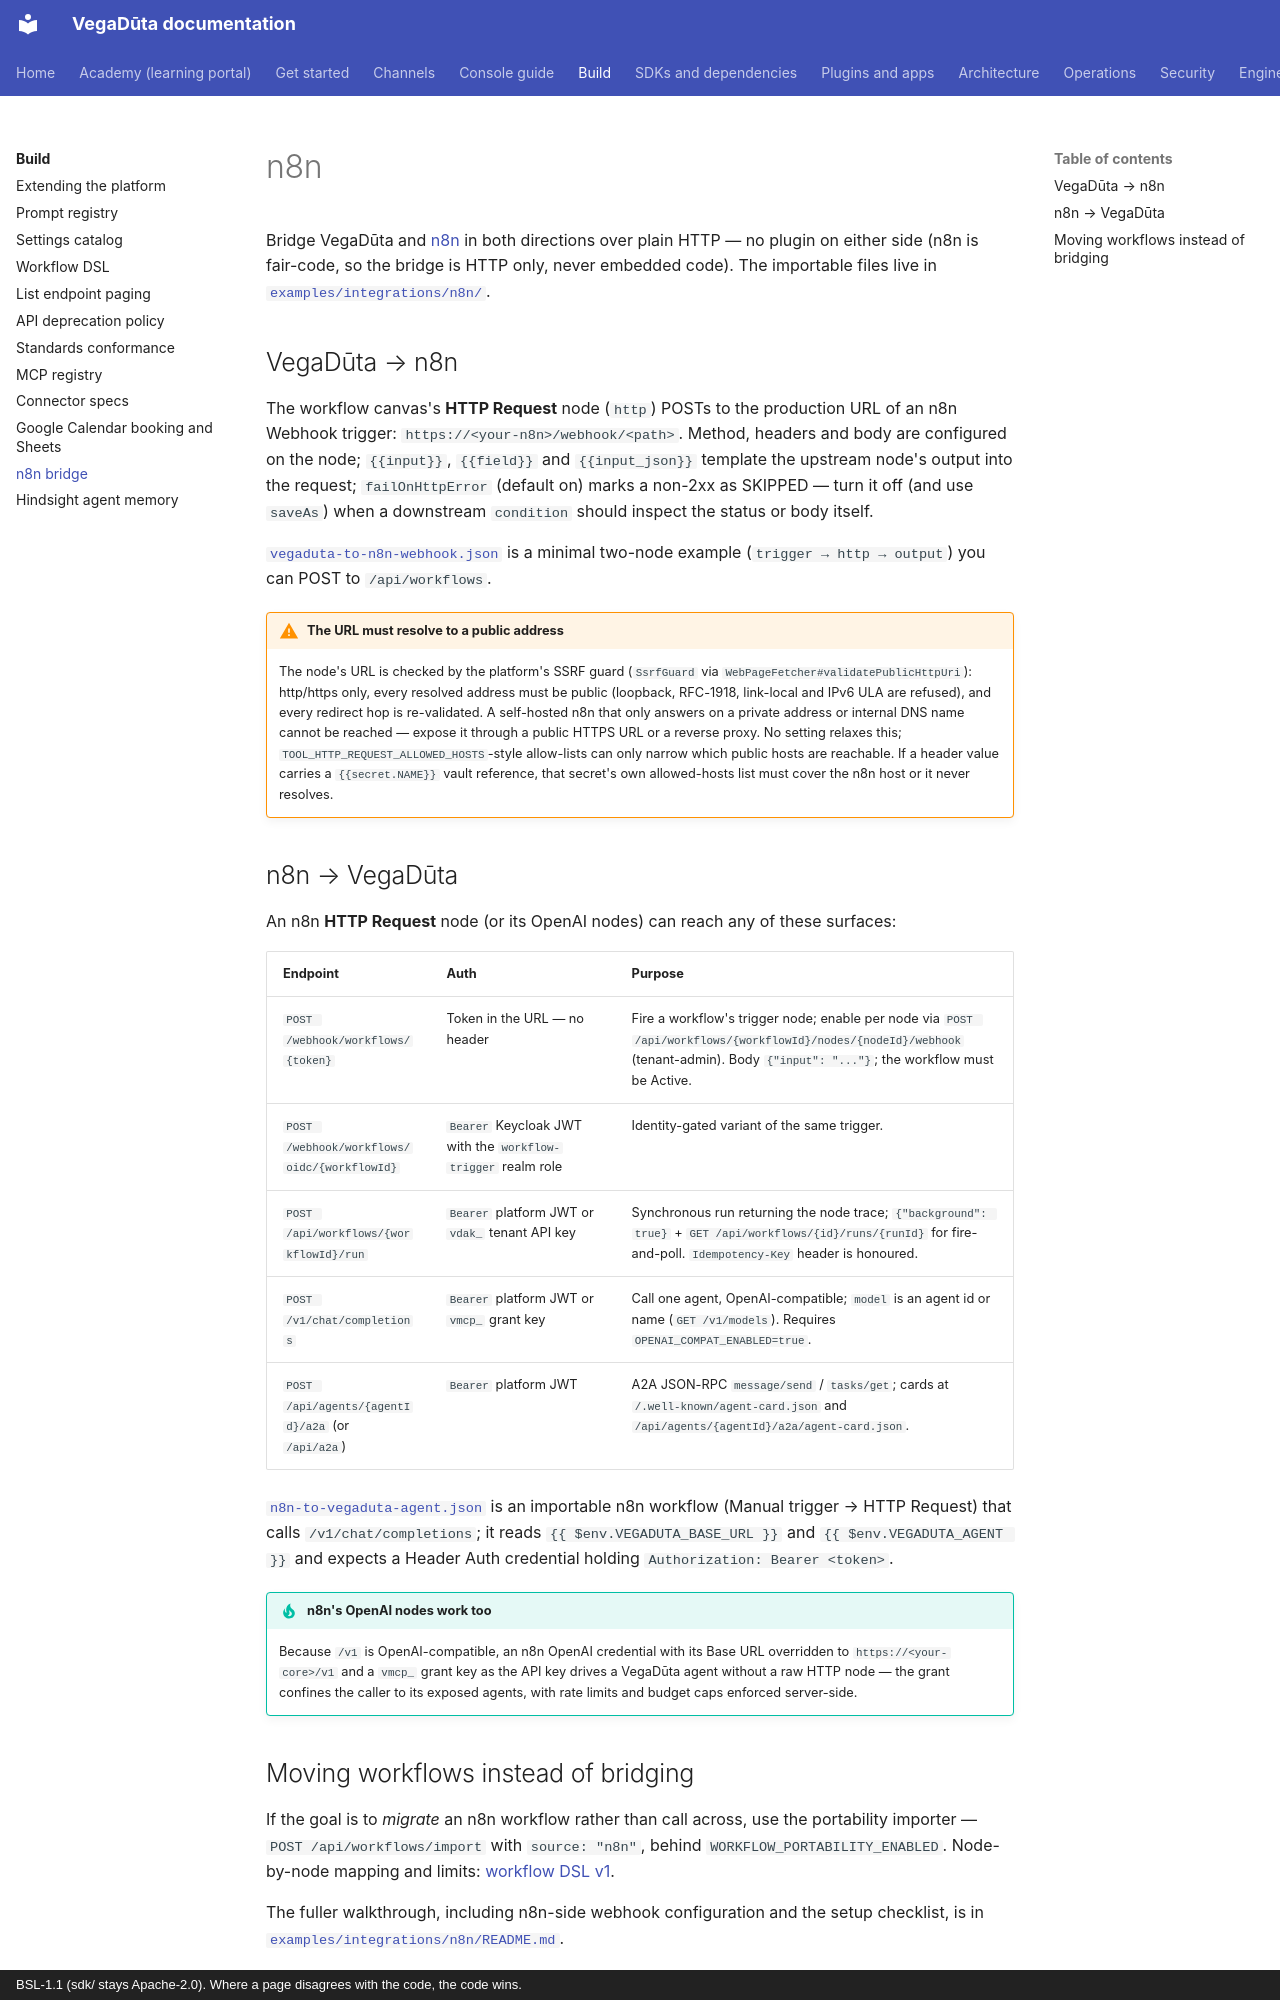

repository: CD-LC/vegaduta · page: integrations/n8n/index.html · generator: mkdocs · copyright: BSL-1.1 (sdk/ stays Apache-2.0). Where a page disagrees with the code, the code wins.

# n8n

Bridge VegaDūta and [n8n](https://n8n.io) in both directions over plain
HTTP — no plugin on either side (n8n is fair-code, so the bridge is HTTP
only, never embedded code). The importable files live in
[`examples/integrations/n8n/`](../../examples/integrations/n8n/README.md).

## VegaDūta → n8n

The workflow canvas's **HTTP Request** node (`http`) POSTs to the
production URL of an n8n Webhook trigger:
`https://<your-n8n>/webhook/<path>`. Method, headers and body are
configured on the node; `{{input}}`, `{{field}}` and `{{input_json}}`
template the upstream node's output into the request; `failOnHttpError`
(default on) marks a non-2xx as SKIPPED — turn it off (and use `saveAs`)
when a downstream `condition` should inspect the status or body itself.

[`vegaduta-to-n8n-webhook.json`](../../examples/integrations/n8n/vegaduta-to-n8n-webhook.json)
is a minimal two-node example (`trigger → http → output`) you can POST to
`/api/workflows`.

!!! warning "The URL must resolve to a public address"
    The node's URL is checked by the platform's SSRF guard
    (`SsrfGuard` via `WebPageFetcher#validatePublicHttpUri`): http/https
    only, every resolved address must be public (loopback, RFC-1918,
    link-local and IPv6 ULA are refused), and every redirect hop is
    re-validated. A self-hosted n8n that only answers on a private
    address or internal DNS name cannot be reached — expose it through a
    public HTTPS URL or a reverse proxy. No setting relaxes this;
    `TOOL_HTTP_REQUEST_ALLOWED_HOSTS`-style allow-lists can only narrow
    which public hosts are reachable. If a header value carries a
    `{{secret.NAME}}` vault reference, that secret's own allowed-hosts
    list must cover the n8n host or it never resolves.

## n8n → VegaDūta

An n8n **HTTP Request** node (or its OpenAI nodes) can reach any of these
surfaces:

| Endpoint | Auth | Purpose |
|---|---|---|
| `POST /webhook/workflows/{token}` | Token in the URL — no header | Fire a workflow's trigger node; enable per node via `POST /api/workflows/{workflowId}/nodes/{nodeId}/webhook` (tenant-admin). Body `{"input": "..."}`; the workflow must be Active. |
| `POST /webhook/workflows/oidc/{workflowId}` | `Bearer` Keycloak JWT with the `workflow-trigger` realm role | Identity-gated variant of the same trigger. |
| `POST /api/workflows/{workflowId}/run` | `Bearer` platform JWT or `vdak_` tenant API key | Synchronous run returning the node trace; `{"background": true}` + `GET /api/workflows/{id}/runs/{runId}` for fire-and-poll. `Idempotency-Key` header is honoured. |
| `POST /v1/chat/completions` | `Bearer` platform JWT or `vmcp_` grant key | Call one agent, OpenAI-compatible; `model` is an agent id or name (`GET /v1/models`). Requires `OPENAI_COMPAT_ENABLED=true`. |
| `POST /api/agents/{agentId}/a2a` (or `/api/a2a`) | `Bearer` platform JWT | A2A JSON-RPC `message/send` / `tasks/get`; cards at `/.well-known/agent-card.json` and `/api/agents/{agentId}/a2a/agent-card.json`. |

[`n8n-to-vegaduta-agent.json`](../../examples/integrations/n8n/n8n-to-vegaduta-agent.json)
is an importable n8n workflow (Manual trigger → HTTP Request) that calls
`/v1/chat/completions`; it reads `{{ $env.VEGADUTA_BASE_URL }}` and
`{{ $env.VEGADUTA_AGENT }}` and expects a Header Auth credential holding
`Authorization: Bearer <token>`.

!!! tip "n8n's OpenAI nodes work too"
    Because `/v1` is OpenAI-compatible, an n8n OpenAI credential with its
    Base URL overridden to `https://<your-core>/v1` and a `vmcp_` grant
    key as the API key drives a VegaDūta agent without a raw HTTP node —
    the grant confines the caller to its exposed agents, with rate limits
    and budget caps enforced server-side.
